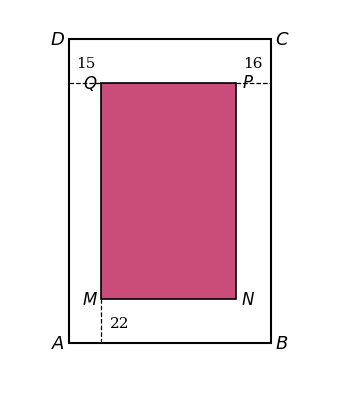

The script that saved this image: (Note: this script raises an exception after producing the figure.)
import os
os.environ['MPLCONFIGDIR'] = os.path.abspath('assets/.mpl')
import matplotlib
matplotlib.use('Agg')
import matplotlib.pyplot as plt
import matplotlib.patches as patches

def draw_book_page():
    fig, ax = plt.subplots(figsize=(3.5, 4.2), dpi=300)
    ax.set_xlim(-0.5, 6.5)
    ax.set_ylim(-0.5, 8.5)
    ax.axis('off')

    # Trang sách ngoài ABCD
    # D: top-left (0.8, 7.8), C: top-right (5.2, 7.8), B: bottom-right (5.2, 0.8), A: bottom-left (0.8, 0.8)
    x0, y0 = 0.8, 0.8
    w, h = 4.4, 7.0
    rect_outer = patches.Rectangle((x0, y0), w, h, linewidth=1.5, edgecolor='black', facecolor='white')
    ax.add_patch(rect_outer)

    # Đỉnh ABCD
    ax.text(x0 - 0.25, y0, r'$A$', fontsize=13, fontstyle='italic', family='serif', va='center', ha='center')
    ax.text(x0 + w + 0.25, y0, r'$B$', fontsize=13, fontstyle='italic', family='serif', va='center', ha='center')
    ax.text(x0 + w + 0.25, y0 + h, r'$C$', fontsize=13, fontstyle='italic', family='serif', va='center', ha='center')
    ax.text(x0 - 0.25, y0 + h, r'$D$', fontsize=13, fontstyle='italic', family='serif', va='center', ha='center')

    # Phần trình bày MNPQ
    # lề trái 15, phải 16, trên 22, dưới 22
    # Tỉ lệ w = 4.4, lề trái = 0.7, lề phải = 0.75, lề dưới = 1.0, lề trên = 1.0
    mx = x0 + 0.7
    my = y0 + 1.0
    mw = w - (0.7 + 0.75)
    mh = h - 2.0
    rect_inner = patches.Rectangle((mx, my), mw, mh, linewidth=1.2, edgecolor='black', facecolor='#c94c7b')
    ax.add_patch(rect_inner)

    # Đỉnh MNPQ
    ax.text(mx - 0.25, my, r'$M$', fontsize=12, fontstyle='italic', family='serif', va='center', ha='center')
    ax.text(mx + mw + 0.25, my, r'$N$', fontsize=12, fontstyle='italic', family='serif', va='center', ha='center')
    ax.text(mx + mw + 0.25, my + mh, r'$P$', fontsize=12, fontstyle='italic', family='serif', va='center', ha='center')
    ax.text(mx - 0.25, my + mh, r'$Q$', fontsize=12, fontstyle='italic', family='serif', va='center', ha='center')

    # Đường gióng nét đứt
    # Lề trái trên
    ax.plot([x0, mx], [my + mh, my + mh], 'k--', lw=0.9)
    ax.text(x0 + 0.35, my + mh + 0.3, '15', fontsize=11, family='serif', ha='center', va='bottom')

    # Lề phải trên
    ax.plot([mx + mw, x0 + w], [my + mh, my + mh], 'k--', lw=0.9)
    ax.text(mx + mw + 0.37, my + mh + 0.3, '16', fontsize=11, family='serif', ha='center', va='bottom')

    # Lề dưới
    ax.plot([mx, mx], [y0, my], 'k--', lw=0.9)
    ax.text(mx + 0.4, y0 + 0.45, '22', fontsize=11, family='serif', ha='center', va='center')

    plt.tight_layout()
    plt.savefig('assets/hinh_trang_sach_cau4.png', bbox_inches='tight', pad_inches=0.03)
    plt.close()
    print('Created assets/hinh_trang_sach_cau4.png')

def draw_water_ripples():
    fig, ax = plt.subplots(figsize=(3.4, 3.4), dpi=300)
    ax.set_xlim(-1.4, 1.4)
    ax.set_ylim(-1.4, 1.4)
    ax.axis('off')

    # Vành ngoài cùng có màu hồng
    c_outer = patches.Circle((0, 0), 1.1, facecolor='#ffe0ec', edgecolor='#e60067', lw=1.5)
    ax.add_patch(c_outer)

    # Vòng tròn thứ 2 (biên trong của dải màu)
    c_mid = patches.Circle((0, 0), 0.85, facecolor='white', edgecolor='black', lw=1.2)
    ax.add_patch(c_mid)

    # Vòng tròn trong cùng
    c_in = patches.Circle((0, 0), 0.45, facecolor='none', edgecolor='black', lw=1.0)
    ax.add_patch(c_in)

    # Tâm O
    ax.plot(0, 0, 'ko', markersize=3.5)
    ax.text(-0.08, -0.15, r'$O$', fontsize=13, fontstyle='italic', family='serif', ha='right', va='top')

    # Vector bán kính r
    # Vẽ mũi tên hướng góc 35 độ
    import numpy as np
    theta = np.deg2rad(35)
    r_len = 1.25
    ax.annotate('', xy=(r_len*np.cos(theta), r_len*np.sin(theta)), xytext=(0, 0),
                arrowprops=dict(arrowstyle='->', lw=1.4, color='#e60067'))
    # Điểm cắt trên vòng tròn ngoài
    ax.plot(1.1*np.cos(theta), 1.1*np.sin(theta), 'o', color='#e60067', markersize=3.5)
    # Nhãn r
    ax.text(0.65*np.cos(theta) - 0.08, 0.65*np.sin(theta) + 0.1, r'$r$', fontsize=13, fontstyle='italic', family='serif')

    plt.tight_layout()
    plt.savefig('assets/hinh_gon_song_cau6.png', bbox_inches='tight', pad_inches=0.03)
    plt.close()
    print('Created assets/hinh_gon_song_cau6.png')

if __name__ == '__main__':
    draw_book_page()
    draw_water_ripples()
